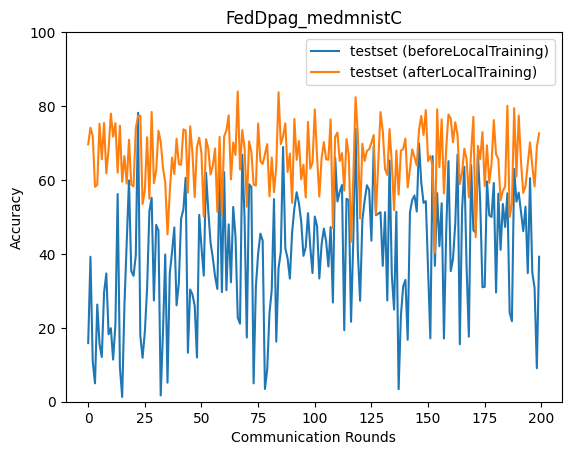

Values plotted in this chart, from the file beside it:
epoch, accuracy_test_before, accuracy_test_after
0, 15.85, 69.65
1, 39.22, 74.14
2, 10.86, 71.91
3, 4.977, 58.14
4, 26.3, 58.7
5, 15.6, 75.22
6, 12.1, 65.6
7, 29.52, 75.42
8, 34.71, 61.81
9, 18.26, 68.26
10, 19.9, 77.96
11, 11.4, 71.71
12, 20.81, 75.38
13, 56.2, 61.96
14, 9.259, 74.69
15, 1.28, 59.52
16, 26.33, 66.46
17, 42.94, 59.02
18, 59.88, 70.88
19, 35.37, 58.78
20, 34.06, 58.27
21, 39.61, 73.96
22, 78.18, 77.28
23, 17.89, 77.4
24, 11.89, 53.5
25, 18.85, 57.32
26, 30.74, 71.57
27, 51.52, 54.94
28, 55.19, 78.41
29, 27.4, 59.13
30, 47.87, 62.56
31, 46.34, 73.31
32, 1.709, 70.37
33, 18.81, 63.3
34, 39.84, 59.36
35, 5.15, 45.28
36, 34.74, 56.7
37, 40.42, 66.04
38, 47.16, 61.6
39, 26.08, 71.16
40, 32.1, 64.31
41, 49.55, 64.09
42, 51.97, 73.68
43, 60.59, 73.38
44, 13.25, 56.55
45, 30.36, 74.55
46, 29.03, 67.34
47, 26.01, 55.35
48, 11.96, 68.94
49, 50.56, 71.43
50, 41.72, 67.12
51, 34.12, 50.12
52, 61.95, 71.04
53, 51.7, 68.45
54, 43.01, 61.47
55, 38.94, 63.86
56, 33.89, 68.53
57, 30.52, 51.41
58, 62.13, 71.66
59, 29.67, 50.48
... 140 more rows
